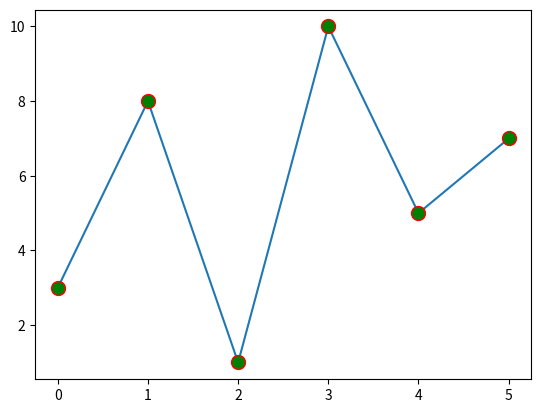

Write the Python code that produced this figure.
# import matplotlib
import matplotlib.pyplot as plt

import numpy as np


# print(np.__version__)

# Xpoints= np.array([0,6])
# Ypoints= np.array([0,250])

# plt.plot(Xpoints,Ypoints) 

# plt.show() 



# ============================



# Xpoints= np.array([0,6])
# Ypoints= np.array([0,250])

# plt.plot(Xpoints,Ypoints, 'o') 

# plt.show()


# ===============================


# Multiple Points


# import matplotlib.pyplot as plt


# xpoints = np.array([1, 2, 6, 8])
# ypoints = np.array([3, 8, 1, 10])

# plt.plot(xpoints, ypoints)
# plt.show()



# ===============================


# Default X-Points


ypoints = np.array([3, 8, 1, 10, 5, 7])

# plt.plot(ypoints, marker='o')
# plt.plot(ypoints, marker='*')
plt.plot(ypoints, marker= "o", ms=10 , mec="r", mfc="g")

plt.savefig('saveplot.jpg')
plt.show()